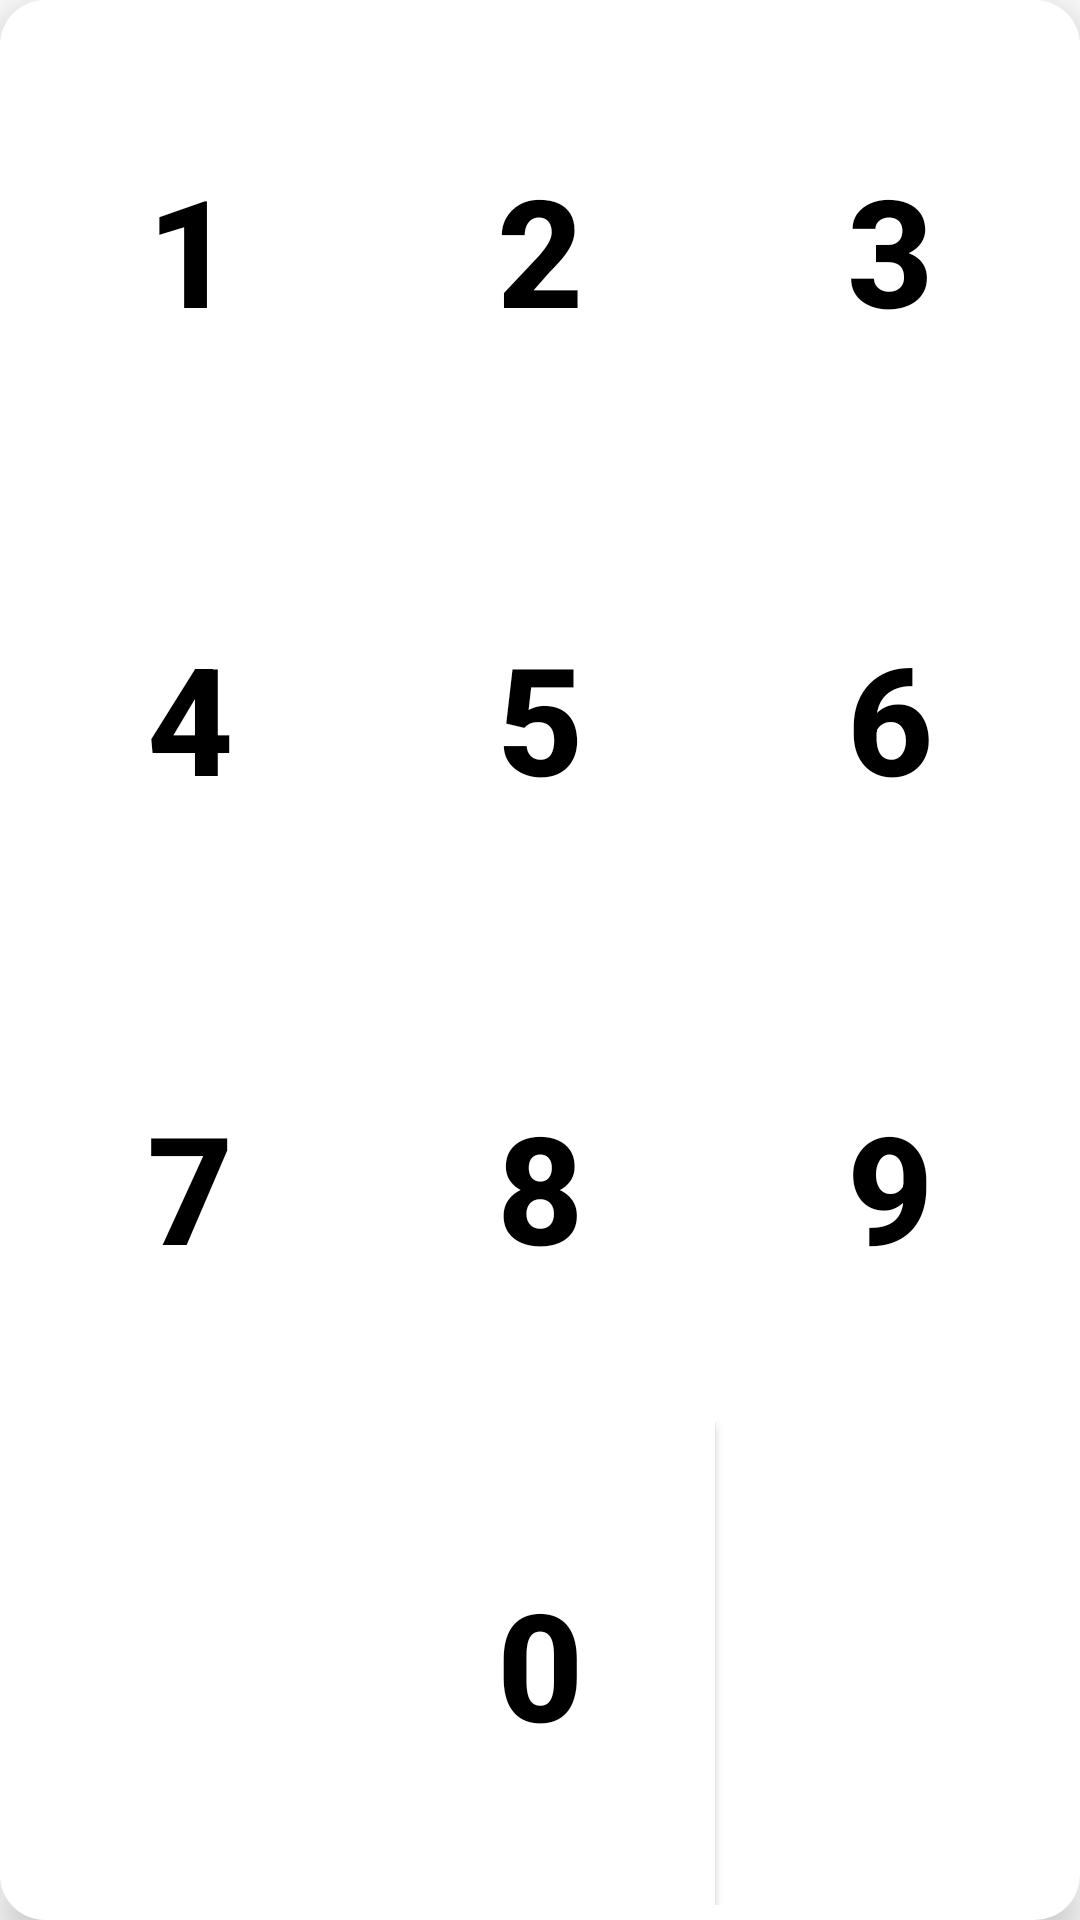

Android layout source for this screen:
<!-- AndroidManifest.xml: application theme AppTheme -->
<!-- res/layout/include_pin_keypad.xml -->
<TableLayout xmlns:android="http://schemas.android.com/apk/res/android"
    xmlns:app="http://schemas.android.com/apk/res-auto"
    android:id="@+id/numericPad"
    android:layout_width="match_parent"
    android:layout_height="wrap_content"
    android:layout_gravity="bottom"
    android:layout_marginStart="60dp"
    android:layout_marginTop="32dp"
    android:layout_marginEnd="60dp"
    android:layout_marginBottom="32dp"
    android:background="@drawable/button_rounded"
    android:elevation="8dp"
    android:gravity="center_horizontal"
    android:shrinkColumns="*"
    android:stretchColumns="*">

    <TableRow
        android:id="@+id/tableRow1"
        android:layout_width="match_parent"
        android:layout_height="wrap_content"
        android:layout_weight="1.0">

        <Button
            android:id="@+id/button1"
            android:layout_width="0dip"
            android:layout_height="match_parent"
            android:layout_gravity="center"
            android:layout_weight="1.0"
            android:background="@drawable/selector_button_pin"
            android:text="1"
            android:textSize="@dimen/pinentry_num_text_size"
            android:textStyle="bold" />

        <Button
            android:id="@+id/button2"
            android:layout_width="0dip"
            android:layout_height="match_parent"
            android:layout_gravity="center"
            android:layout_weight="1.0"
            android:background="@drawable/selector_button_pin"
            android:text="2"
            android:textSize="@dimen/pinentry_num_text_size"
            android:textStyle="bold" />

        <Button
            android:id="@+id/button3"
            android:layout_width="0dip"
            android:layout_height="match_parent"
            android:layout_gravity="center"
            android:layout_weight="1.0"
            android:background="@drawable/selector_button_pin"
            android:text="3"
            android:textSize="@dimen/pinentry_num_text_size"
            android:textStyle="bold" />

    </TableRow>

    <TableRow
        android:id="@+id/tableRow2"
        android:layout_width="match_parent"
        android:layout_height="wrap_content"
        android:layout_weight="1.0">

        <Button
            android:id="@+id/button4"
            android:layout_width="0dip"
            android:layout_height="match_parent"
            android:layout_gravity="center"
            android:layout_weight="1.0"
            android:background="@drawable/selector_button_pin"
            android:text="4"
            android:textSize="@dimen/pinentry_num_text_size"
            android:textStyle="bold" />

        <Button
            android:id="@+id/button5"
            android:layout_width="0dip"
            android:layout_height="match_parent"
            android:layout_gravity="center"
            android:layout_weight="1.0"
            android:background="@drawable/selector_button_pin"
            android:text="5"
            android:textSize="@dimen/pinentry_num_text_size"
            android:textStyle="bold" />

        <Button
            android:id="@+id/button6"
            android:layout_width="0dip"
            android:layout_height="match_parent"
            android:layout_gravity="center"
            android:layout_weight="1.0"
            android:background="@drawable/selector_button_pin"
            android:text="6"
            android:textSize="@dimen/pinentry_num_text_size"
            android:textStyle="bold" />

    </TableRow>

    <TableRow
        android:id="@+id/tableRow3"
        android:layout_width="match_parent"
        android:layout_height="wrap_content"
        android:layout_weight="1.0">

        <Button
            android:id="@+id/button7"
            android:layout_width="0dip"
            android:layout_height="match_parent"
            android:layout_gravity="center"
            android:layout_weight="1.0"
            android:background="@drawable/selector_button_pin"
            android:text="7"
            android:textSize="@dimen/pinentry_num_text_size"
            android:textStyle="bold" />

        <Button
            android:id="@+id/button8"
            android:layout_width="0dip"
            android:layout_height="match_parent"
            android:layout_gravity="center"
            android:layout_weight="1.0"
            android:background="@drawable/selector_button_pin"
            android:text="8"
            android:textSize="@dimen/pinentry_num_text_size"
            android:textStyle="bold" />

        <Button
            android:id="@+id/button9"
            android:layout_width="0dip"
            android:layout_height="match_parent"
            android:layout_gravity="center"
            android:layout_weight="1.0"
            android:background="@drawable/selector_button_pin"
            android:text="9"
            android:textSize="@dimen/pinentry_num_text_size"
            android:textStyle="bold" />

    </TableRow>

    <TableRow
        android:id="@+id/tableRow4"
        android:layout_width="match_parent"
        android:layout_height="wrap_content"
        android:layout_weight="1.0">

        <Button
            android:id="@+id/buttonDecimal"
            android:layout_width="0dip"
            android:layout_height="match_parent"
            android:layout_gravity="center"
            android:layout_weight="1.0"
            android:background="@drawable/selector_button_pin"
            android:text=" "
            android:textSize="@dimen/pinentry_num_text_size"
            android:textStyle="bold" />

        <Button
            android:id="@+id/button0"
            android:layout_width="0dip"
            android:layout_height="match_parent"
            android:layout_gravity="center"
            android:layout_weight="1.0"
            android:background="@drawable/selector_button_pin"
            android:text="0"
            android:textSize="@dimen/pinentry_num_text_size"
            android:textStyle="bold" />

        <Button
            android:id="@+id/buttonDeleteBack"
            android:layout_width="0dip"
            android:layout_height="match_parent"
            android:layout_gravity="center"
            android:layout_weight="1.0"
            android:background="@drawable/selector_button_pin_back" />

    </TableRow>
</TableLayout>
<!-- resources referenced by this layout -->
<resources>
  <dimen name="pinentry_num_text_size">50sp</dimen>
  <!-- drawable button_rounded (drawable) -->
  <?xml version="1.0" encoding="utf-8"?>
  <shape xmlns:android="http://schemas.android.com/apk/res/android"
      android:shape="rectangle">
  
      <solid android:color="@color/white" />
  
      <corners
          android:radius="15dp"/>
  
      <padding
          android:bottom="5dp"
          android:left="5dp"
          android:right="5dp"
          android:top="5dp" />
  </shape>
  <!-- drawable selector_button_pin (drawable) -->
  <?xml version="1.0" encoding="utf-8"?>
  <selector xmlns:android="http://schemas.android.com/apk/res/android">
  	<item android:state_pressed="true">
  		<shape>
  			<solid android:color="@color/bitcoindotcom_green" />
  		</shape>
  	</item>
  	<item android:state_pressed="false">
  		<shape>
  			<solid android:color="@color/white" />
  		</shape>
  	</item>
  </selector>
  <!-- drawable selector_button_pin_back (drawable) -->
  <?xml version="1.0" encoding="utf-8"?>
  <layer-list xmlns:android="http://schemas.android.com/apk/res/android">
  <item>
  	<selector>
  		<item android:state_pressed="true">
  			<shape android:shape="rectangle">
  				<solid android:color="@color/bitcoindotcom_green" />
  			</shape>
  		</item>
  		<item>
  			<shape android:shape="rectangle">
  				<solid android:color="@color/white" />
  			</shape>
  		</item>
  	</selector>
  </item>
  <item>
  	<bitmap
  		android:gravity="center"
  		android:src="@drawable/ic_backspace_black_24dp" />
  </item>
  </layer-list>
  <style name="AppTheme" parent="Theme.AppCompat.Light.NoActionBar">
          <item name="colorPrimary">@color/bch_orange</item>
          <item name="colorPrimaryDark">@color/bch_orange_dark</item>
          <item name="colorAccent">@color/bch_orange</item>
  
          <item name="android:textColorPrimary">@color/textColorPrimary</item>
          <item name="android:textColorSecondary">@color/textColorSecondary</item>
          <item name="android:navigationBarColor">@color/blockchain_navigation_bar</item>
          <item name="drawerArrowStyle">@style/DrawerArrowStyle</item>
  
          <item name="android:windowDrawsSystemBarBackgrounds">true</item>
          <item name="android:statusBarColor">@color/bch_orange</item>
  
          <item name="android:windowBackground">@color/blockchain_pearl_white</item>
          <item name="android:windowContentTransitions">true</item>
  
          <item name="android:toolbarStyle">@style/ThemeOverlay.AppCompat.Dark.ActionBar</item>
          <item name="windowActionModeOverlay">true</item>
          <item name="actionModeBackground">@color/bch_orange</item>
  
          <item name="colorControlActivated">@color/bch_charcoal</item>
          <item name="colorControlHighlight">@color/bch_charcoal</item>
      </style>
  <color name="white">#fff</color>
  <color name="bitcoindotcom_green">#00c58a</color>
  <color name="textColorPrimary">#FF000000</color>
  <color name="textColorSecondary">#FF222222</color>
  <color name="blockchain_navigation_bar">#FF000000</color>
  <style name="DrawerArrowStyle" parent="Widget.AppCompat.DrawerArrowToggle">
          <item name="spinBars">true</item>
          <item name="color">@android:color/white</item>
      </style>
</resources>
